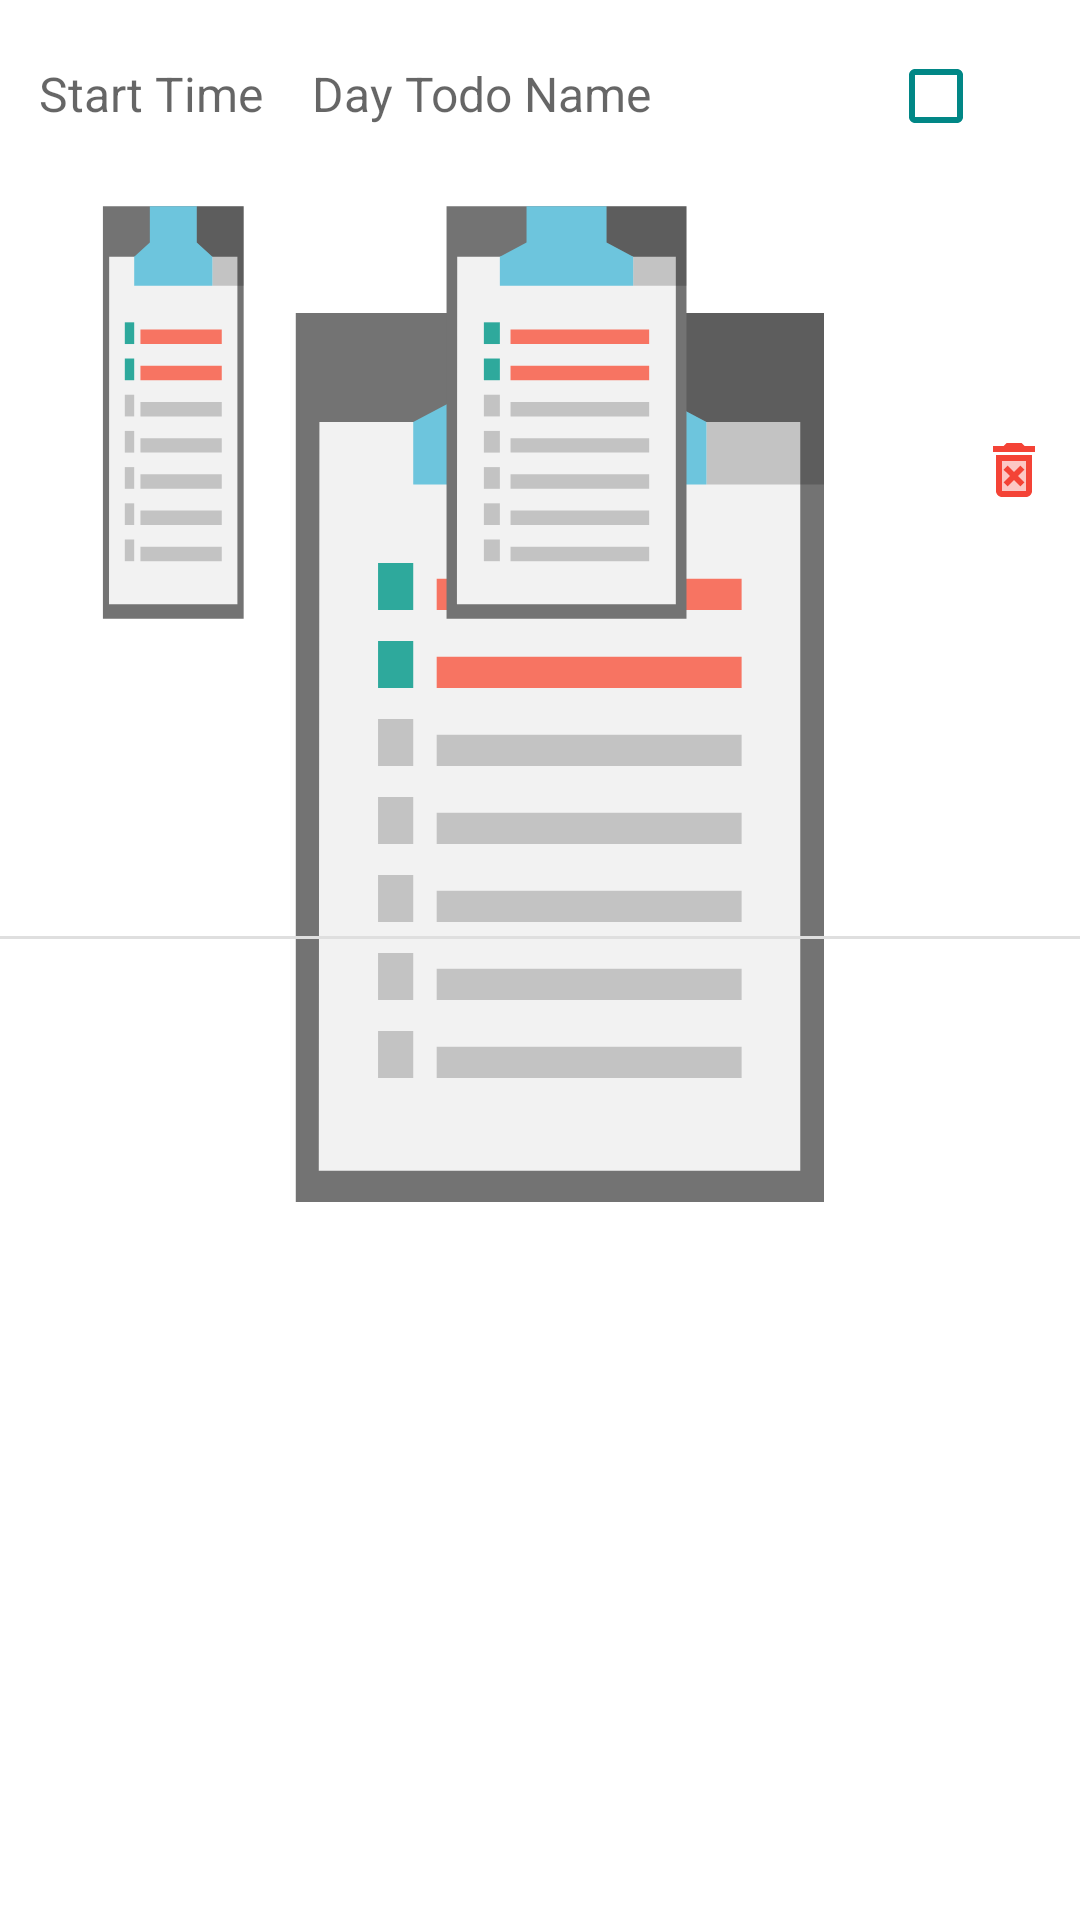

Android layout source for this screen:
<!-- AndroidManifest.xml: application theme SplashScreenTheme -->
<!-- res/layout/day_row.xml -->
<?xml version="1.0" encoding="utf-8"?>
<FrameLayout xmlns:android="http://schemas.android.com/apk/res/android"
    xmlns:app="http://schemas.android.com/apk/res-auto"
    xmlns:tools="http://schemas.android.com/tools"
    android:id="@+id/day_row_layout"
    android:layout_width="match_parent"
    android:layout_height="wrap_content"
    android:layout_marginTop="10dp">

    <LinearLayout
        android:layout_width="match_parent"
        android:layout_height="match_parent"
        android:orientation="vertical">

        <LinearLayout
            android:layout_width="match_parent"
            android:layout_height="wrap_content"
            android:orientation="horizontal"
            android:background="@drawable/border_bottom"
            android:padding="8dp">

            <TextView
                android:id="@+id/txtDayStartTime"
                android:layout_width="match_parent"
                android:layout_height="wrap_content"
                android:layout_weight="5.5"
                android:paddingStart="5dp"
                android:hint="@string/start_time"
                android:textSize="16sp" />


            <TextView
                android:id="@+id/txtDayRow"
                android:layout_width="match_parent"
                android:layout_height="wrap_content"
                android:layout_weight="4"
                android:hint="@string/day_todo_name"
                android:textAlignment="viewStart"
                android:textSize="16sp" />

            <ImageButton
                android:id="@+id/imgBtnHasAlarm"
                android:layout_width="match_parent"
                android:layout_height="match_parent"
                android:layout_weight="7"
                android:background="#00FFFFFF"
                android:visibility="invisible"
                app:srcCompat="@drawable/new_ic_alarm" />

            <CheckBox
                android:id="@+id/chkIsDone"
                android:layout_width="match_parent"
                android:layout_height="wrap_content"
                android:layout_weight="7"
                android:buttonTint="@color/teal_700" />

            <ImageButton
                android:id="@+id/imgBtnDelete"
                android:layout_width="match_parent"
                android:layout_height="match_parent"
                android:layout_weight="7"
                android:background="#00FFFFFF"
                android:clickable="true"
                app:srcCompat="@drawable/new_ic_delete"
                android:focusable="true" />

        </LinearLayout>

    </LinearLayout>

</FrameLayout>
<!-- resources referenced by this layout -->
<resources>
  <color name="teal_700">#FF018786</color>
  <!-- drawable border_bottom (drawable) -->
  <?xml version="1.0" encoding="utf-8" ?>
  <layer-list xmlns:android="http://schemas.android.com/apk/res/android" >
      <item android:gravity="bottom">
          <shape>
              <size android:height="1dp" />
              <solid android:color="#dfdfdf" />
          </shape>
      </item>
  </layer-list>
  <!-- drawable new_ic_alarm (drawable) -->
  <?xml version="1.0" encoding="UTF-8" standalone="no"?>
  <vector xmlns:android="http://schemas.android.com/apk/res/android" android:height="24dp" android:tint="#00796B" android:viewportHeight="24.0" android:viewportWidth="24.0" android:width="24dp">
    <path android:fillAlpha="0.1" android:fillColor="@android:color/white" android:pathData="M12,6c-3.86,0 -7,3.14 -7,7s3.14,7 7,7 7,-3.14 7,-7 -3.14,-7 -7,-7zM15.75,16.85L11,14L11,8h1.5v5.25l4,2.37 -0.75,1.23z" android:strokeAlpha="0.3"/>
    <path android:fillColor="@android:color/white" android:pathData="M12.5,8L11,8v6l4.75,2.85 0.75,-1.23 -4,-2.37zM17.337,1.81l4.607,3.845 -1.28,1.535 -4.61,-3.843zM6.663,1.81l1.282,1.536L3.337,7.19l-1.28,-1.536zM12,4c-4.97,0 -9,4.03 -9,9s4.03,9 9,9 9,-4.03 9,-9 -4.03,-9 -9,-9zM12,20c-3.86,0 -7,-3.14 -7,-7s3.14,-7 7,-7 7,3.14 7,7 -3.14,7 -7,7z"/>
  </vector>
  <!-- drawable new_ic_delete (drawable) -->
  <?xml version="1.0" encoding="UTF-8" standalone="no"?>
  <vector xmlns:android="http://schemas.android.com/apk/res/android" android:height="24dp" android:tint="#F44336" android:viewportHeight="24.0" android:viewportWidth="24.0" android:width="24dp">
    <path android:fillAlpha="0.3" android:fillColor="@android:color/white" android:pathData="M16,9L8,9v10h8L16,9zM15.53,16.12l-1.41,1.41L12,15.41l-2.12,2.12 -1.41,-1.41L10.59,14l-2.13,-2.12 1.41,-1.41L12,12.59l2.12,-2.12 1.41,1.41L13.41,14l2.12,2.12z" android:strokeAlpha="0.3"/>
    <path android:fillColor="@android:color/white" android:pathData="M14.12,10.47L12,12.59l-2.13,-2.12 -1.41,1.41L10.59,14l-2.12,2.12 1.41,1.41L12,15.41l2.12,2.12 1.41,-1.41L13.41,14l2.12,-2.12zM15.5,4l-1,-1h-5l-1,1H5v2h14V4zM6,19c0,1.1 0.9,2 2,2h8c1.1,0 2,-0.9 2,-2V7H6v12zM8,9h8v10H8V9z"/>
  </vector>
  <string name="day_todo_name">Day Todo Name</string>
  <string name="start_time">Start Time</string>
  <style name="SplashScreenTheme" parent="Theme.MaterialComponents.DayNight.DarkActionBar">
          
          <item name="android:background">@drawable/ic_iplan_splash</item>
          <item name="android:windowBackground">@null</item>
          <item name="android:windowNoTitle">true</item>
          <item name="android:windowActionBar">false</item>
          <item name="android:windowFullscreen">true</item>
          <item name="android:windowContentOverlay">@null</item>
      </style>
  <!-- drawable ic_iplan_splash: vector/xml drawable (drawable, 2813 chars, omitted) -->
</resources>
